Dataset: data (GitHub, jainam0037/Media-Player-with-Hand-Gesture). Classes: palm, fist, thumbs up, thumbs down, index pointing right, index pointing left, no gesture.

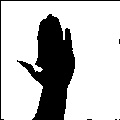
Label: palm

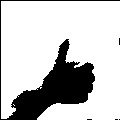
Label: thumbs up

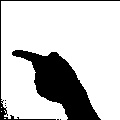
Label: index pointing left

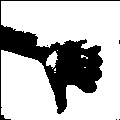
Label: thumbs down

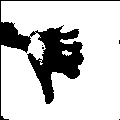
Label: thumbs down

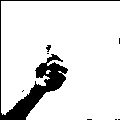
Label: thumbs up
